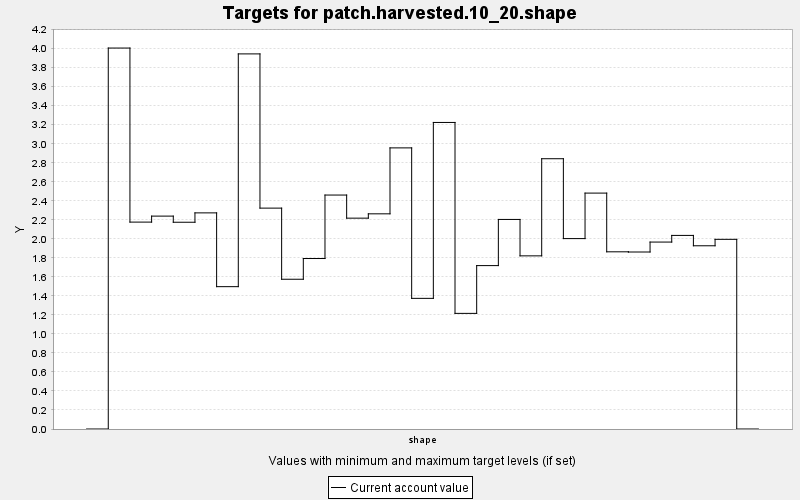

Data behind this chart, as committed beside it:
TARGET, PERIOD, YEAR, PERIODWIDTH, MINIMUM, MAXIMUM, MINWEIGHT, MAXWEIGHT, CURRENT, SUMMARY
patch.harvested.10_20.shape, 0, 0, 10.0, 0.0, 100.0, 1.0, 1.0, 0.0, 100.0
patch.harvested.10_20.shape, 1, 10, 10.0, 0.0, 100.0, 1.0, 1.0, 4.006, 100.0
patch.harvested.10_20.shape, 2, 20, 10.0, 0.0, 100.0, 1.0, 1.0, 2.176, 100.0
patch.harvested.10_20.shape, 3, 30, 10.0, 0.0, 100.0, 1.0, 1.0, 2.239, 100.0
patch.harvested.10_20.shape, 4, 40, 10.0, 0.0, 100.0, 1.0, 1.0, 2.174, 100.0
patch.harvested.10_20.shape, 5, 50, 10.0, 0.0, 100.0, 1.0, 1.0, 2.273, 100.0
patch.harvested.10_20.shape, 6, 60, 10.0, 0.0, 100.0, 1.0, 1.0, 1.497, 100.0
patch.harvested.10_20.shape, 7, 70, 10.0, 0.0, 100.0, 1.0, 1.0, 3.945, 100.0
patch.harvested.10_20.shape, 8, 80, 10.0, 0.0, 100.0, 1.0, 1.0, 2.323, 100.0
patch.harvested.10_20.shape, 9, 90, 10.0, 0.0, 100.0, 1.0, 1.0, 1.575, 100.0
patch.harvested.10_20.shape, 10, 100, 10.0, 0.0, 100.0, 1.0, 1.0, 1.793, 100.0
patch.harvested.10_20.shape, 11, 110, 10.0, 0.0, 100.0, 1.0, 1.0, 2.461, 100.0
patch.harvested.10_20.shape, 12, 120, 10.0, 0.0, 100.0, 1.0, 1.0, 2.217, 100.0
patch.harvested.10_20.shape, 13, 130, 10.0, 0.0, 100.0, 1.0, 1.0, 2.263, 100.0
patch.harvested.10_20.shape, 14, 140, 10.0, 0.0, 100.0, 1.0, 1.0, 2.957, 100.0
patch.harvested.10_20.shape, 15, 150, 10.0, 0.0, 100.0, 1.0, 1.0, 1.374, 100.0
patch.harvested.10_20.shape, 16, 160, 10.0, 0.0, 100.0, 1.0, 1.0, 3.224, 100.0
patch.harvested.10_20.shape, 17, 170, 10.0, 0.0, 100.0, 1.0, 1.0, 1.216, 100.0
patch.harvested.10_20.shape, 18, 180, 10.0, 0.0, 100.0, 1.0, 1.0, 1.719, 100.0
patch.harvested.10_20.shape, 19, 190, 10.0, 0.0, 100.0, 1.0, 1.0, 2.204, 100.0
patch.harvested.10_20.shape, 20, 200, 10.0, 0.0, 100.0, 1.0, 1.0, 1.821, 100.0
patch.harvested.10_20.shape, 21, 210, 10.0, 0.0, 100.0, 1.0, 1.0, 2.842, 100.0
patch.harvested.10_20.shape, 22, 220, 10.0, 0.0, 100.0, 1.0, 1.0, 2.003, 100.0
patch.harvested.10_20.shape, 23, 230, 10.0, 0.0, 100.0, 1.0, 1.0, 2.481, 100.0
patch.harvested.10_20.shape, 24, 240, 10.0, 0.0, 100.0, 1.0, 1.0, 1.863, 100.0
patch.harvested.10_20.shape, 25, 250, 10.0, 0.0, 100.0, 1.0, 1.0, 1.862, 100.0
patch.harvested.10_20.shape, 26, 260, 10.0, 0.0, 100.0, 1.0, 1.0, 1.966, 100.0
patch.harvested.10_20.shape, 27, 270, 10.0, 0.0, 100.0, 1.0, 1.0, 2.036, 100.0
patch.harvested.10_20.shape, 28, 280, 10.0, 0.0, 100.0, 1.0, 1.0, 1.927, 100.0
patch.harvested.10_20.shape, 29, 290, 10.0, 0.0, 100.0, 1.0, 1.0, 1.995, 100.0
patch.harvested.10_20.shape, 30, 300, 10.0, 0.0, 100.0, 1.0, 1.0, 0.0, 100.0
